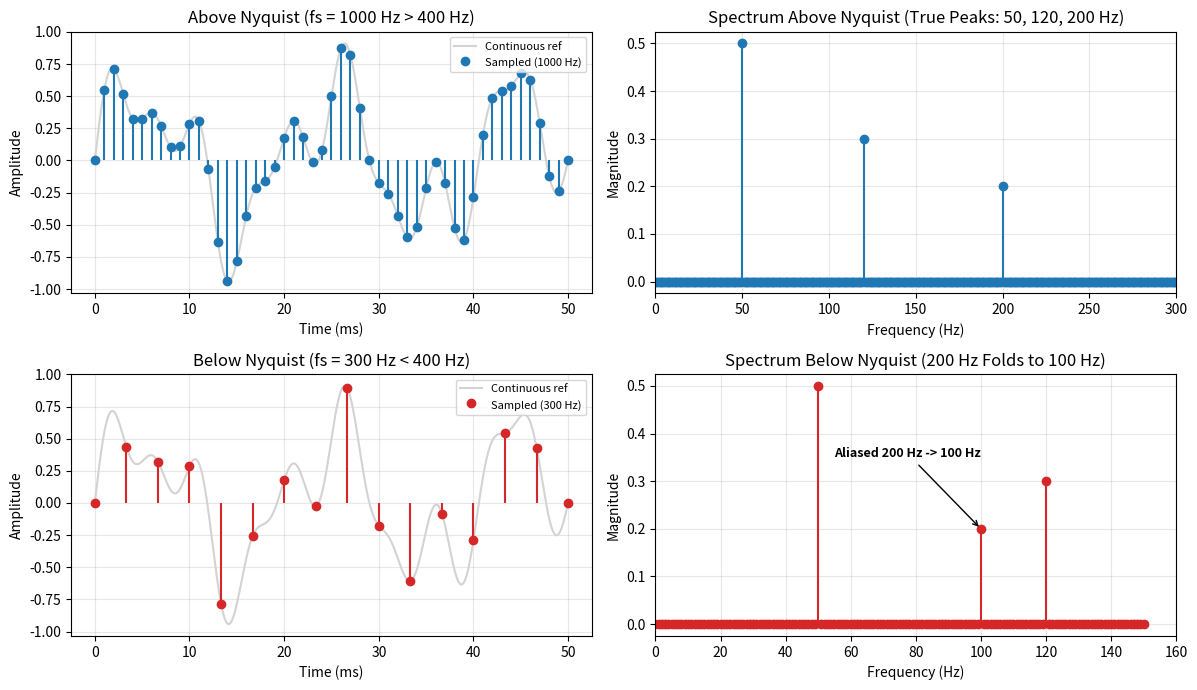
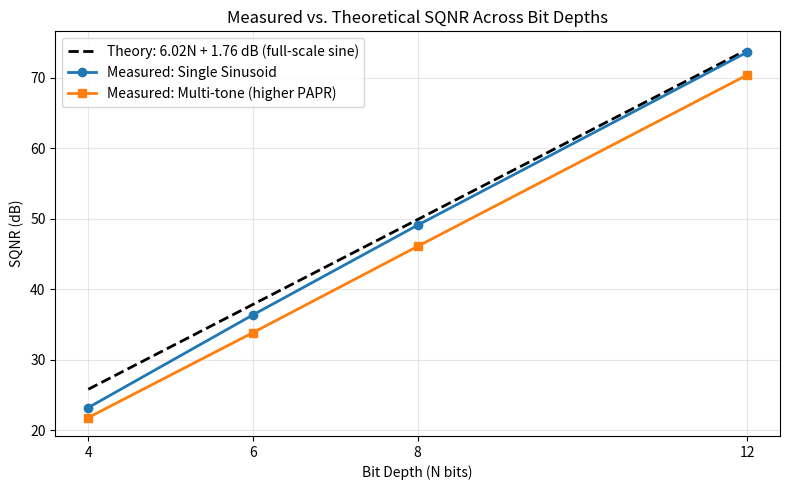

Recreate these plots in Python, in order.
"""
Part 1: Sampling, Aliasing, and Uniform Quantization (SQNR Analysis).

Demonstrates:
1. Nyquist-Shannon sampling theorem: multi-tone signal sampled above (1000 Hz)
   and below (300 Hz) the Nyquist rate (2 * 200 Hz = 400 Hz).
2. Uniform mid-tread quantization at 4, 6, 8, and 12 bits, comparing measured
   SQNR against the theoretical 6.02*N + 1.76 dB rule for both a full-scale
   single sinusoid and a multi-tone signal (highlighting the crest-factor offset).
"""

from pathlib import Path
import numpy as np
import matplotlib.pyplot as plt


FIG_DIR = Path("results/figures")
FIG_DIR.mkdir(parents=True, exist_ok=True)


def generate_multitone(t: np.ndarray) -> np.ndarray:
    """Multi-tone signal with components at 50, 120, and 200 Hz (f_max = 200 Hz)."""
    x = (
        0.5 * np.sin(2 * np.pi * 50.0 * t)
        + 0.3 * np.sin(2 * np.pi * 120.0 * t)
        + 0.2 * np.sin(2 * np.pi * 200.0 * t)
    )
    return x


def compute_spectrum(x: np.ndarray, fs: float) -> tuple[np.ndarray, np.ndarray]:
    """Single-sided amplitude spectrum using rFFT."""
    n = len(x)
    freqs = np.fft.rfftfreq(n, d=1.0 / fs)
    mag = (2.0 / n) * np.abs(np.fft.rfft(x))
    mag[0] /= 2.0
    return freqs, mag


def uniform_quantize(x: np.ndarray, n_bits: int, full_scale: float = 1.0) -> np.ndarray:
    """Uniform mid-tread quantizer over [-full_scale, full_scale]."""
    levels = 2 ** n_bits
    step = (2.0 * full_scale) / levels
    x_clipped = np.clip(x, -full_scale, full_scale - step)
    q_idx = np.round(x_clipped / step)
    return q_idx * step


def compute_sqnr_db(clean: np.ndarray, quantized: np.ndarray) -> float:
    """Signal-to-Quantization-Noise Ratio in dB."""
    noise = clean - quantized
    sig_power = np.mean(clean ** 2)
    noise_power = np.mean(noise ** 2)
    return 10.0 * np.log10(sig_power / (noise_power + 1e-15))


def run_aliasing_experiment() -> None:
    duration = 1.0  # seconds

    # Reference "continuous" signal for plotting time-domain overlay
    t_cont = np.linspace(0, 0.05, 5000, endpoint=False)
    x_cont = generate_multitone(t_cont)

    # Case A: Above Nyquist (fs = 1000 Hz > 2 * 200 Hz = 400 Hz)
    fs_high = 1000.0
    t_high = np.arange(0, duration, 1.0 / fs_high)
    x_high = generate_multitone(t_high)
    f_high, mag_high = compute_spectrum(x_high, fs_high)

    # Case B: Below Nyquist (fs = 300 Hz < 400 Hz) -> 200 Hz aliases to |300 - 200| = 100 Hz
    fs_low = 300.0
    t_low = np.arange(0, duration, 1.0 / fs_low)
    x_low = generate_multitone(t_low)
    f_low, mag_low = compute_spectrum(x_low, fs_low)

    fig, axes = plt.subplots(2, 2, figsize=(12, 7))

    # Time domain: Above Nyquist
    mask_h = t_high <= 0.05
    axes[0, 0].plot(t_cont * 1e3, x_cont, color="lightgray", linewidth=1.5, label="Continuous ref")
    axes[0, 0].stem(t_high[mask_h] * 1e3, x_high[mask_h], basefmt=" ", label=f"Sampled ({int(fs_high)} Hz)")
    axes[0, 0].set_title(f"Above Nyquist (fs = {int(fs_high)} Hz > 400 Hz)")
    axes[0, 0].set_xlabel("Time (ms)")
    axes[0, 0].set_ylabel("Amplitude")
    axes[0, 0].legend(loc="upper right", fontsize=8)
    axes[0, 0].grid(True, alpha=0.3)

    # Frequency domain: Above Nyquist
    axes[0, 1].stem(f_high, mag_high, basefmt=" ")
    axes[0, 1].set_xlim(0, 300)
    axes[0, 1].set_title("Spectrum Above Nyquist (True Peaks: 50, 120, 200 Hz)")
    axes[0, 1].set_xlabel("Frequency (Hz)")
    axes[0, 1].set_ylabel("Magnitude")
    axes[0, 1].grid(True, alpha=0.3)

    # Time domain: Below Nyquist
    mask_l = t_low <= 0.05
    axes[1, 0].plot(t_cont * 1e3, x_cont, color="lightgray", linewidth=1.5, label="Continuous ref")
    axes[1, 0].stem(t_low[mask_l] * 1e3, x_low[mask_l], linefmt="C3-", markerfmt="C3o", basefmt=" ", label=f"Sampled ({int(fs_low)} Hz)")
    axes[1, 0].set_title(f"Below Nyquist (fs = {int(fs_low)} Hz < 400 Hz)")
    axes[1, 0].set_xlabel("Time (ms)")
    axes[1, 0].set_ylabel("Amplitude")
    axes[1, 0].legend(loc="upper right", fontsize=8)
    axes[1, 0].grid(True, alpha=0.3)

    # Frequency domain: Below Nyquist
    axes[1, 1].stem(f_low, mag_low, linefmt="C3-", markerfmt="C3o", basefmt=" ")
    axes[1, 1].set_xlim(0, 160)
    axes[1, 1].annotate(
        "Aliased 200 Hz -> 100 Hz",
        xy=(100, 0.2),
        xytext=(55, 0.35),
        arrowprops=dict(arrowstyle="->", color="black"),
        fontsize=9,
        fontweight="bold",
    )
    axes[1, 1].set_title("Spectrum Below Nyquist (200 Hz Folds to 100 Hz)")
    axes[1, 1].set_xlabel("Frequency (Hz)")
    axes[1, 1].set_ylabel("Magnitude")
    axes[1, 1].grid(True, alpha=0.3)

    plt.tight_layout()
    out_path = FIG_DIR / "part1_aliasing.png"
    plt.savefig(out_path, dpi=150)
    plt.close()
    print(f"Saved aliasing figure -> {out_path}")


def run_quantization_experiment() -> None:
    fs = 4096.0
    t = np.arange(0, 1.0, 1.0 / fs)

    # 1) Full-scale single sinusoid (prime frequency avoids coherent quantization bias)
    x_sine = np.sin(2 * np.pi * 53.0 * t)

    # 2) Multi-tone signal normalized to peak = 1.0
    x_multi = generate_multitone(t)
    x_multi = x_multi / np.max(np.abs(x_multi))

    bit_depths = [4, 6, 8, 12]
    sqnr_theory = [6.02 * n + 1.76 for n in bit_depths]
    sqnr_sine = []
    sqnr_multi = []

    print("\n--- Part 1: Quantization SQNR Results ---")
    print(f"{'Bits':>4} | {'Theory (dB)':>11} | {'Single Sine (dB)':>16} | {'Multi-tone (dB)':>15}")
    print("-" * 56)
    for n, th in zip(bit_depths, sqnr_theory):
        q_sine = uniform_quantize(x_sine, n, full_scale=1.0)
        q_multi = uniform_quantize(x_multi, n, full_scale=1.0)
        s_sine = compute_sqnr_db(x_sine, q_sine)
        s_multi = compute_sqnr_db(x_multi, q_multi)
        sqnr_sine.append(s_sine)
        sqnr_multi.append(s_multi)
        print(f"{n:>4} | {th:>11.2f} | {s_sine:>16.2f} | {s_multi:>15.2f}")

    # Plot
    plt.figure(figsize=(8, 5))
    plt.plot(bit_depths, sqnr_theory, "k--", linewidth=2, label="Theory: 6.02N + 1.76 dB (full-scale sine)")
    plt.plot(bit_depths, sqnr_sine, "o-", linewidth=2, label="Measured: Single Sinusoid")
    plt.plot(bit_depths, sqnr_multi, "s-", linewidth=2, label="Measured: Multi-tone (higher PAPR)")
    plt.title("Measured vs. Theoretical SQNR Across Bit Depths")
    plt.xlabel("Bit Depth (N bits)")
    plt.ylabel("SQNR (dB)")
    plt.xticks(bit_depths)
    plt.grid(True, alpha=0.3)
    plt.legend()
    plt.tight_layout()

    out_path = FIG_DIR / "part1_quantization_sqnr.png"
    plt.savefig(out_path, dpi=150)
    plt.close()
    print(f"\nSaved SQNR figure -> {out_path}")


if __name__ == "__main__":
    run_aliasing_experiment()
    run_quantization_experiment()
